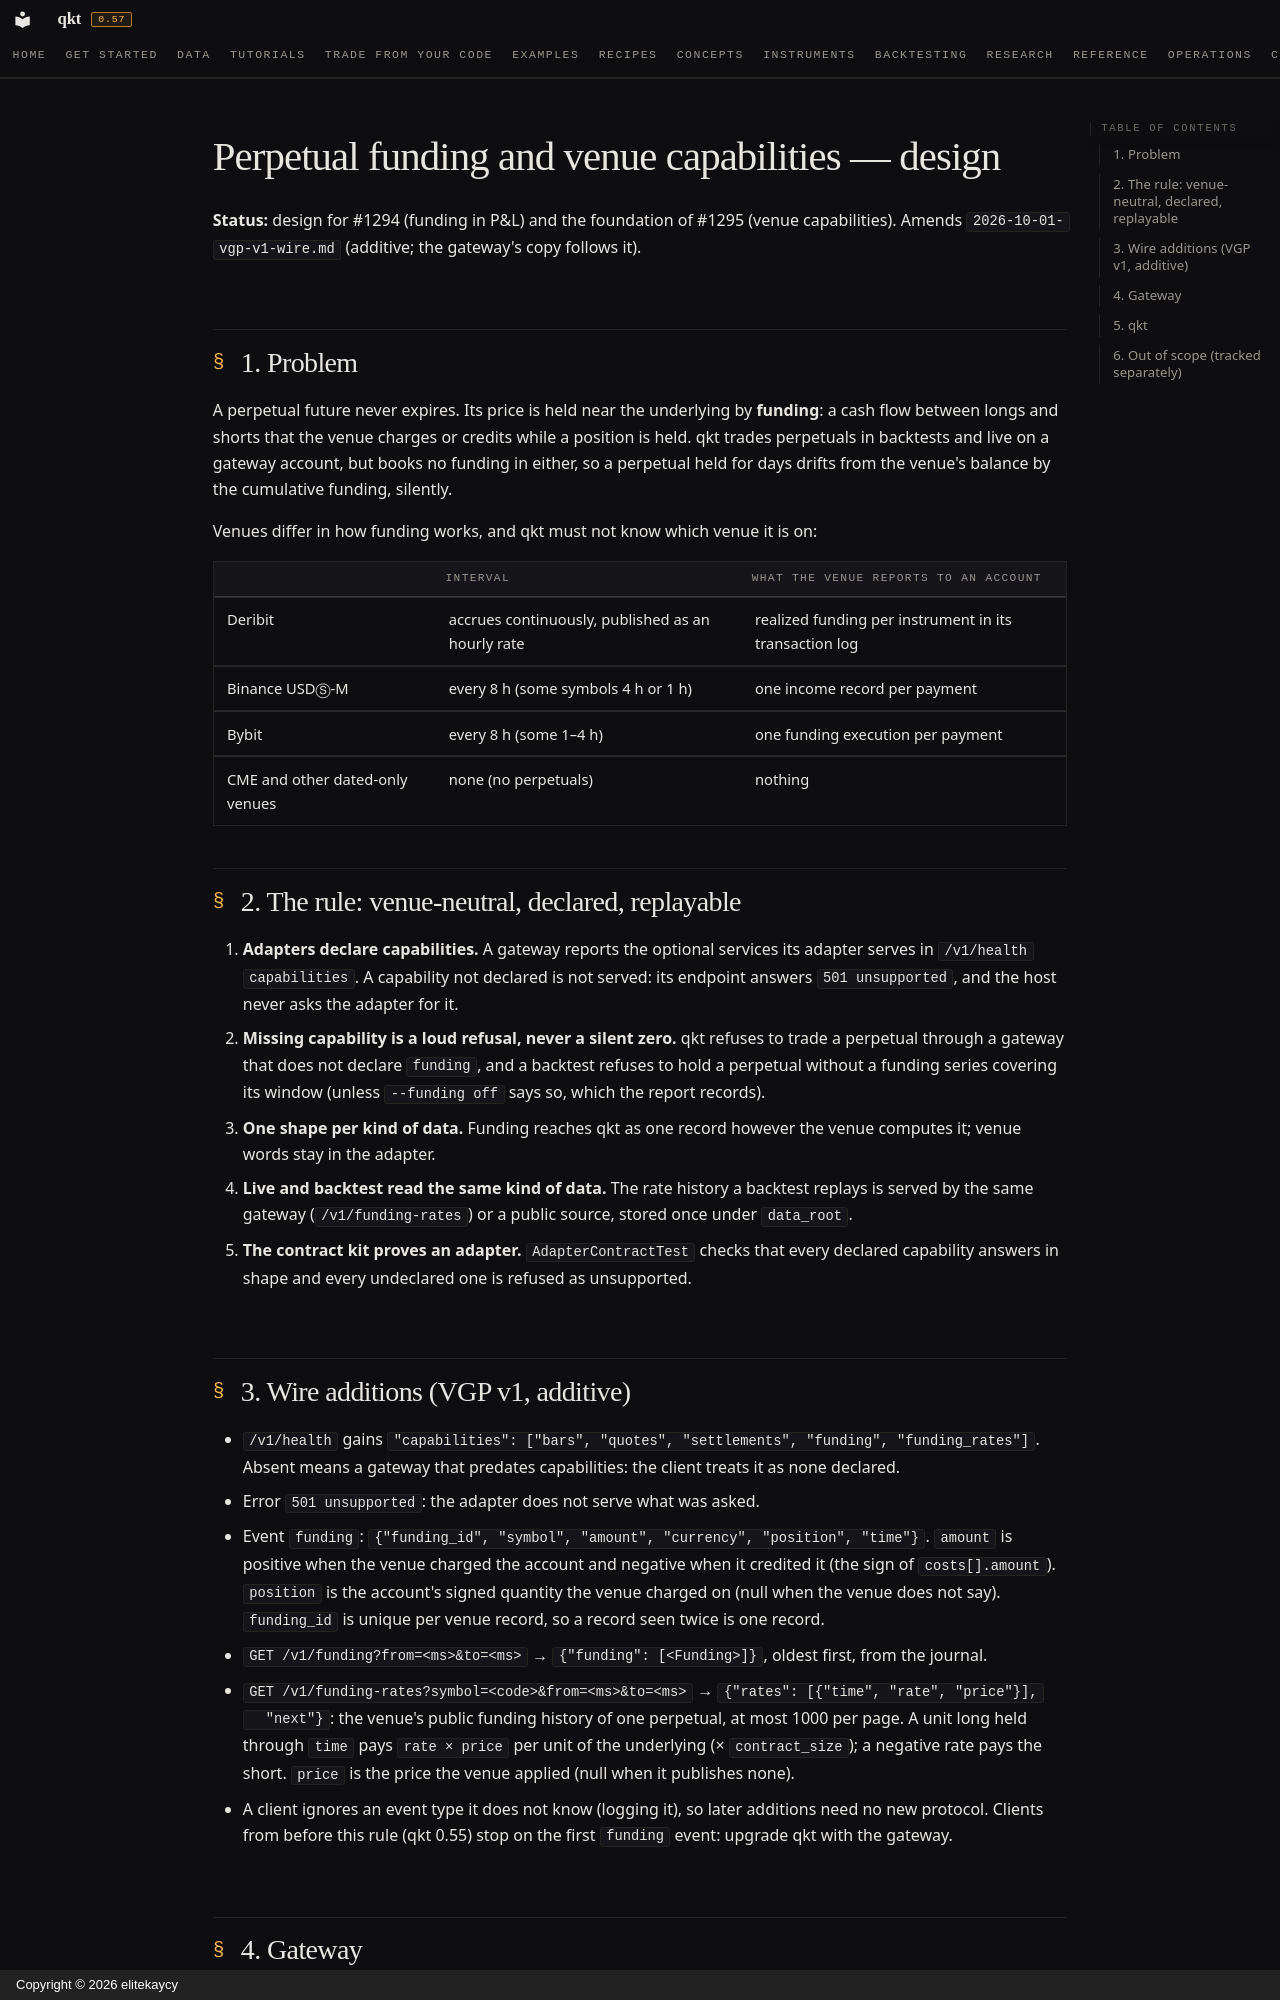

repository: elitekaycy/qkt · page: superpowers/specs/2026-10-04-perpetual-funding-and-venue-capabilities/index.html · generator: mkdocs · copyright: Copyright © 2026 elitekaycy

# Perpetual funding and venue capabilities — design

**Status:** design for #1294 (funding in P&L) and the foundation of #1295 (venue capabilities). Amends
`2026-10-01-vgp-v1-wire.md` (additive; the gateway's copy follows it).

## 1. Problem

A perpetual future never expires. Its price is held near the underlying by **funding**: a cash flow
between longs and shorts that the venue charges or credits while a position is held. qkt trades
perpetuals in backtests and live on a gateway account, but books no funding in either, so a perpetual
held for days drifts from the venue's balance by the cumulative funding, silently.

Venues differ in how funding works, and qkt must not know which venue it is on:

| | interval | what the venue reports to an account |
|---|---|---|
| Deribit | accrues continuously, published as an hourly rate | realized funding per instrument in its transaction log |
| Binance USDⓈ-M | every 8 h (some symbols 4 h or 1 h) | one income record per payment |
| Bybit | every 8 h (some 1–4 h) | one funding execution per payment |
| CME and other dated-only venues | none (no perpetuals) | nothing |

## 2. The rule: venue-neutral, declared, replayable

1. **Adapters declare capabilities.** A gateway reports the optional services its adapter serves in
   `/v1/health` `capabilities`. A capability not declared is not served: its endpoint answers
   `501 unsupported`, and the host never asks the adapter for it.
2. **Missing capability is a loud refusal, never a silent zero.** qkt refuses to trade a perpetual
   through a gateway that does not declare `funding`, and a backtest refuses to hold a perpetual
   without a funding series covering its window (unless `--funding off` says so, which the report
   records).
3. **One shape per kind of data.** Funding reaches qkt as one record however the venue computes it;
   venue words stay in the adapter.
4. **Live and backtest read the same kind of data.** The rate history a backtest replays is served
   by the same gateway (`/v1/funding-rates`) or a public source, stored once under `data_root`.
5. **The contract kit proves an adapter.** `AdapterContractTest` checks that every declared
   capability answers in shape and every undeclared one is refused as unsupported.

## 3. Wire additions (VGP v1, additive)

- `/v1/health` gains `"capabilities": ["bars", "quotes", "settlements", "funding", "funding_rates"]`.
  Absent means a gateway that predates capabilities: the client treats it as none declared.
- Error `501 unsupported`: the adapter does not serve what was asked.
- Event `funding`:
  `{"funding_id", "symbol", "amount", "currency", "position", "time"}`. `amount` is positive when the
  venue charged the account and negative when it credited it (the sign of `costs[].amount`).
  `position` is the account's signed quantity the venue charged on (null when the venue does not say).
  `funding_id` is unique per venue record, so a record seen twice is one record.
- `GET /v1/funding?from=<ms>&to=<ms>` → `{"funding": [<Funding>]}`, oldest first, from the journal.
- `GET /v1/funding-rates?symbol=<code>&from=<ms>&to=<ms>` → `{"rates": [{"time", "rate", "price"}],
  "next"}`: the venue's public funding history of one perpetual, at most 1000 per page. A unit long
  held through `time` pays `rate × price` per unit of the underlying (× `contract_size`); a negative
  rate pays the short. `price` is the price the venue applied (null when it publishes none).
- A client ignores an event type it does not know (logging it), so later additions need no new
  protocol. Clients from before this rule (qkt 0.55) stop on the first `funding` event: upgrade qkt
  with the gateway.
